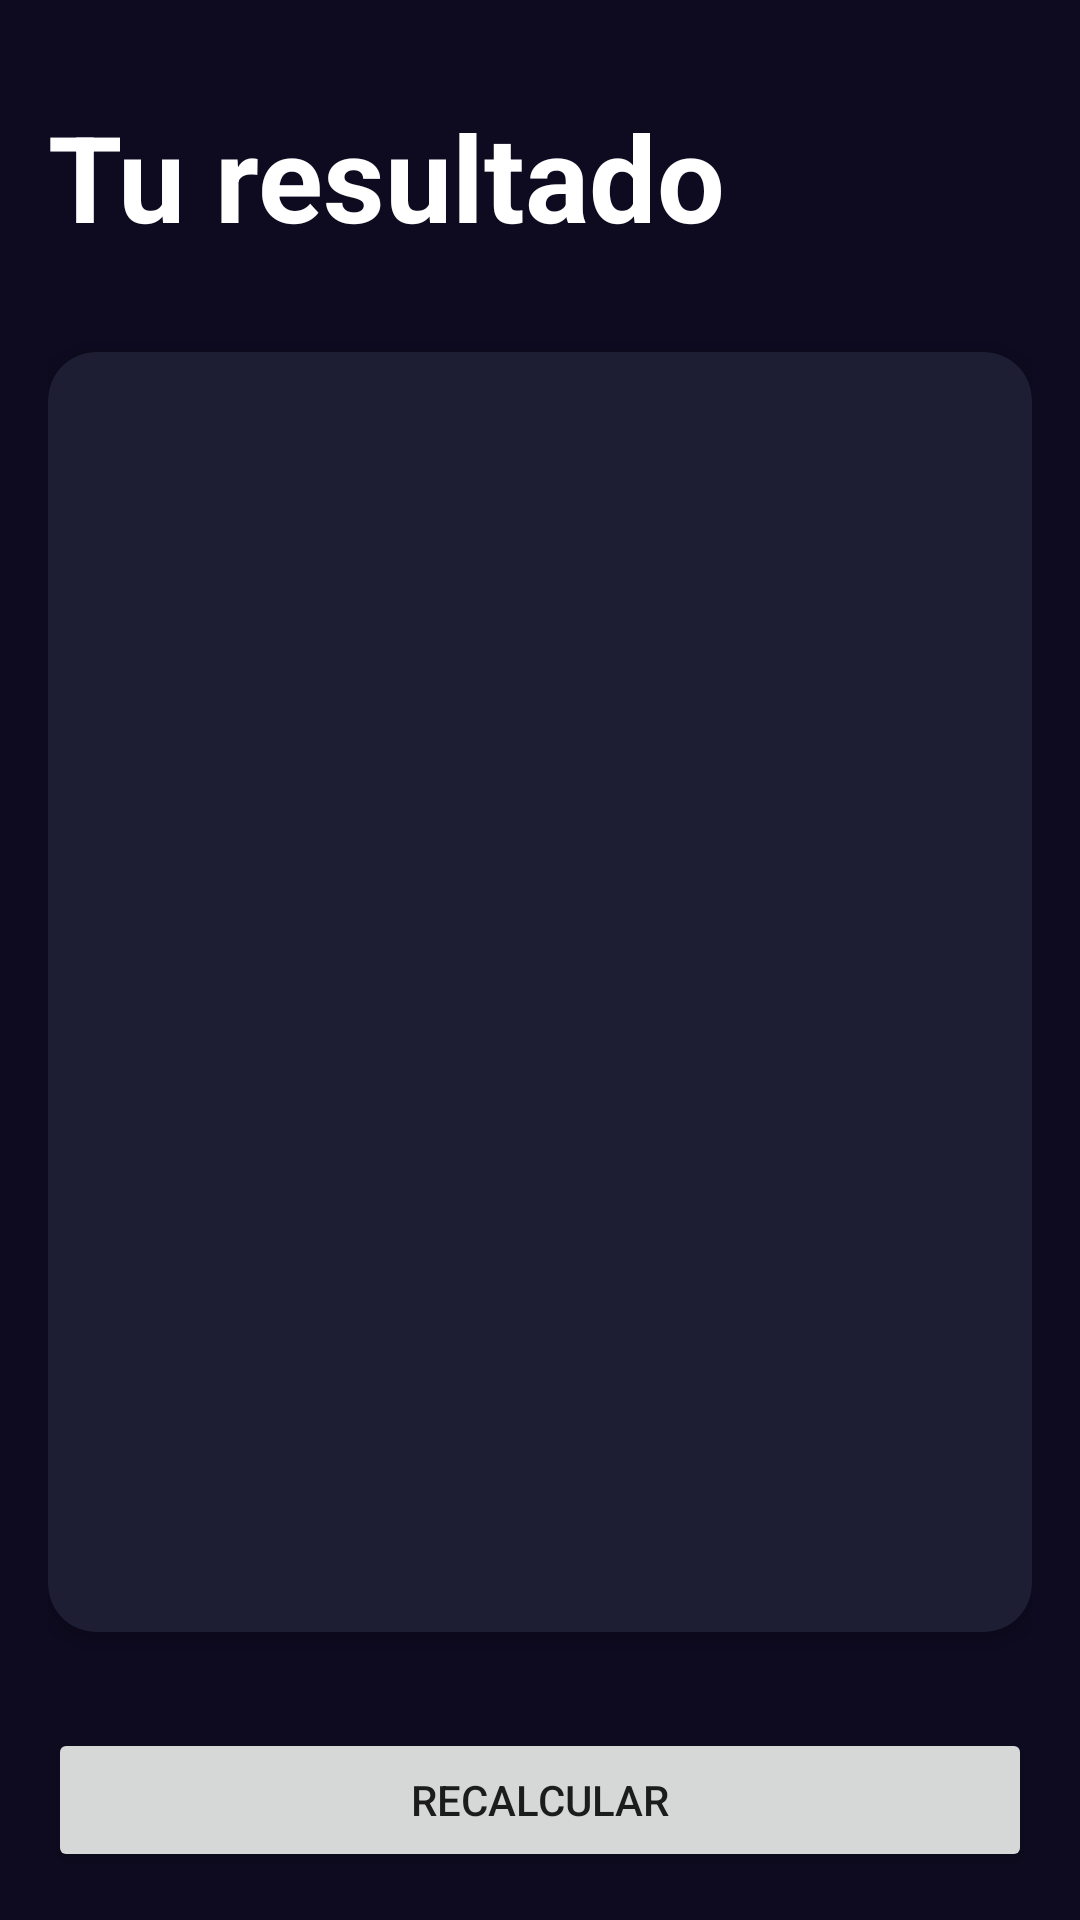

The Android layout XML behind this screen, and the referenced resources:
<!-- AndroidManifest.xml: application theme Theme.AndroidMaster -->
<!-- res/layout/activity_result_imcactivity.xml -->
<?xml version="1.0" encoding="utf-8"?>
<androidx.constraintlayout.widget.ConstraintLayout xmlns:android="http://schemas.android.com/apk/res/android"
    xmlns:app="http://schemas.android.com/apk/res-auto"
    xmlns:tools="http://schemas.android.com/tools"
    android:id="@+id/main"
    android:layout_width="match_parent"
    android:layout_height="match_parent"
    tools:context=".imcalculator.ResultIMCActivity"
    android:background="@color/background_app"
    android:padding="16dp">

    <TextView
        android:id="@+id/tvTitle"
        android:layout_width="wrap_content"
        android:layout_height="wrap_content"
        android:text="@string/result"
        app:layout_constraintTop_toTopOf="parent"
        app:layout_constraintStart_toStartOf="parent"
        android:textSize="40sp"
        android:textStyle="bold"
        android:layout_marginTop="16dp"
        android:textColor="@color/white"
        ></TextView>

    <androidx.cardview.widget.CardView
        android:layout_width="0dp"
        android:layout_height="0dp"
        app:layout_constraintTop_toBottomOf="@id/tvTitle"
        app:layout_constraintStart_toStartOf="parent"
        app:layout_constraintEnd_toEndOf="parent"
        app:layout_constraintBottom_toTopOf="@id/btnRecalculate"
        android:layout_marginVertical="32dp"
        app:cardCornerRadius="16dp"
        app:cardBackgroundColor="@color/background_component"
        >
        <androidx.appcompat.widget.LinearLayoutCompat
            android:layout_width="match_parent"
            android:layout_height="match_parent"
            android:orientation="vertical"
            android:gravity="center"
            android:layout_margin="16dp"
            >
            <TextView
                android:id="@+id/tvResult"
                android:layout_width="wrap_content"
                android:layout_height="wrap_content"
                tools:text="asdasdasd"
                android:textSize="26sp"
                android:textStyle="bold"
                android:textColor="@color/white"
                ></TextView>
            <TextView
                android:id="@+id/tvIMC"
                android:layout_width="wrap_content"
                android:layout_height="wrap_content"
                tools:text="asdasdasd"
                android:textSize="70sp"
                android:textStyle="bold"
                android:textColor="@color/white"
                android:layout_marginVertical="64dp"
                ></TextView>
            <TextView
                android:id="@+id/tvDescription"
                android:layout_width="wrap_content"
                android:layout_height="wrap_content"
                tools:text="asdasdasd"
                android:textSize="26sp"
                android:textColor="@color/white"
                ></TextView>
        </androidx.appcompat.widget.LinearLayoutCompat>
    </androidx.cardview.widget.CardView>

    <Button
        android:layout_width="0dp"
        app:layout_constraintStart_toStartOf="parent"
        app:layout_constraintBottom_toBottomOf="parent"
        app:layout_constraintEnd_toEndOf="parent"
        android:layout_height="wrap_content"
        android:text="@string/recalculate"
        android:id="@+id/btnRecalculate"
        ></Button>
</androidx.constraintlayout.widget.ConstraintLayout>
<!-- resources referenced by this layout -->
<resources>
  <color name="background_app">#0E0B20</color>
  <color name="background_component">#1D1E33</color>
  <color name="white">#FFFFFFFF</color>
  <string name="recalculate">Recalcular</string>
  <string name="result">Tu resultado</string>
  <style name="Theme.AndroidMaster" parent="Theme.MaterialComponents.DayNight.DarkActionBar">
          
          <item name="colorPrimary">@color/purple_500</item>
          <item name="colorPrimaryVariant">@color/purple_700</item>
          <item name="colorOnPrimary">@color/white</item>
          
          <item name="colorSecondary">@color/teal_200</item>
          <item name="colorSecondaryVariant">@color/teal_700</item>
          <item name="colorOnSecondary">@color/black</item>
          
          <item name="android:statusBarColor">?attr/colorPrimaryVariant</item>
          
      </style>
  <color name="purple_500">#FF6200EE</color>
  <color name="purple_700">#FF3700B3</color>
  <color name="teal_200">#FF03DAC5</color>
  <color name="teal_700">#FF018786</color>
  <color name="black">#FF000000</color>
</resources>
